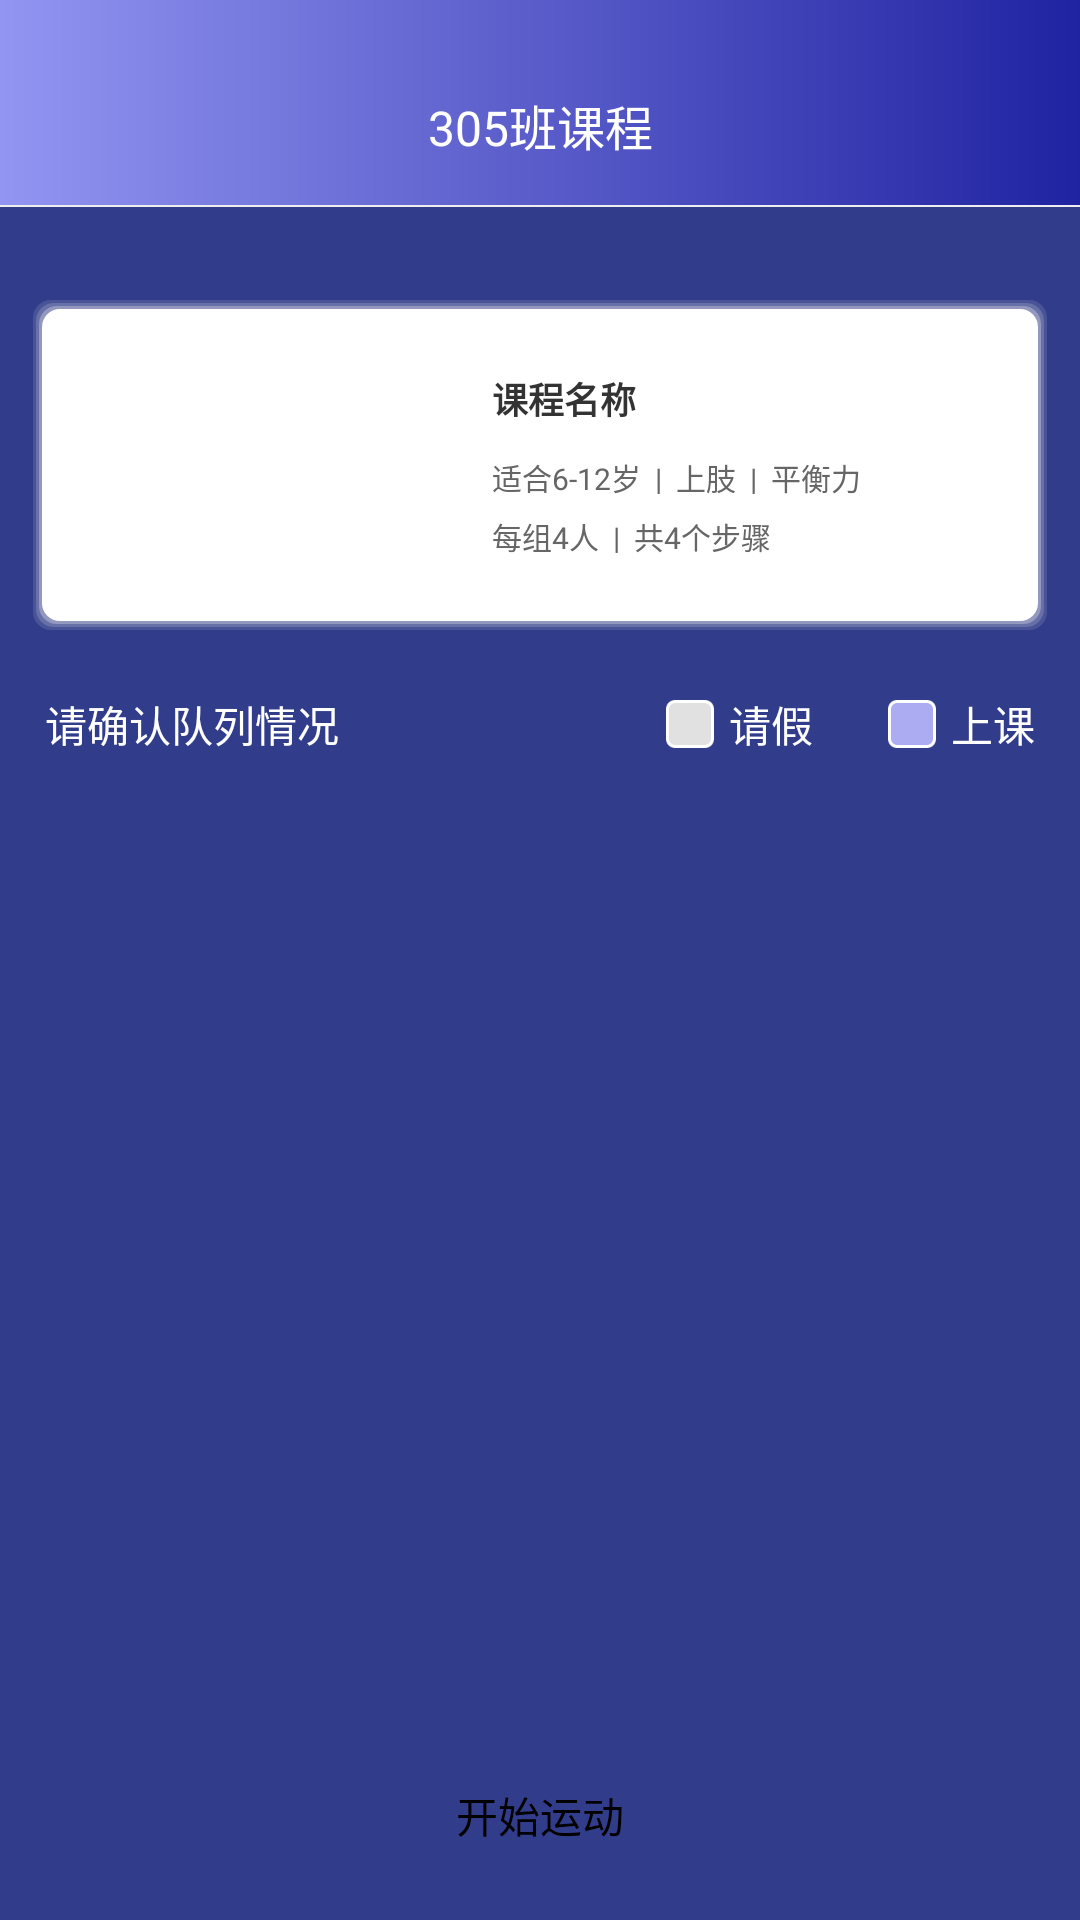

Layout XML and referenced resources for this Android screen:
<!-- AndroidManifest.xml: application theme AppTheme -->
<!-- res/layout/activity_home_two_xuesheng.xml -->
<?xml version="1.0" encoding="utf-8"?>
<LinearLayout xmlns:android="http://schemas.android.com/apk/res/android"
    xmlns:app="http://schemas.android.com/apk/res-auto"
    android:layout_width="match_parent"
    android:layout_height="match_parent"
    android:background="#313D8A"
    android:orientation="vertical">

    <RelativeLayout
        android:layout_width="match_parent"
        android:layout_height="wrap_content"
        android:layout_gravity="center"
        android:background="@drawable/bj_circle_three_x"
        android:paddingBottom="15dp">

        <ImageView
            android:id="@+id/iv_back"
            android:layout_width="wrap_content"
            android:layout_height="wrap_content"
            android:layout_alignTop="@id/tv_title"
            android:paddingHorizontal="15dp"
            android:scaleType="center"
            android:src="@mipmap/back_b" />

        <TextView
            android:id="@+id/tv_title"
            android:layout_width="match_parent"
            android:layout_height="wrap_content"
            android:layout_marginTop="@dimen/quan_ju_top_title"
            android:gravity="center"
            android:text="305班课程"
            android:textColor="@color/color_ffffff"
            android:textSize="16sp" />
    </RelativeLayout>

    <View
        android:layout_width="match_parent"
        android:layout_height="0.8dp"
        android:background="@color/line_gray" />

    <androidx.core.widget.NestedScrollView
        android:layout_width="match_parent"
        android:layout_height="match_parent"
        android:overScrollMode="never"
        android:fillViewport="true"
        android:scrollbars="none">

        <LinearLayout
            android:layout_width="match_parent"
            android:layout_height="match_parent"
            android:orientation="vertical">

            <RelativeLayout
                android:layout_width="match_parent"
                android:layout_height="wrap_content"
                android:layout_marginHorizontal="10dp"
                android:layout_marginTop="30dp"
                android:background="@drawable/shape_yy_ff_all_6"
                android:orientation="vertical"
                android:paddingVertical="20dp">

                <ImageView
                    android:id="@+id/iv_icon"
                    android:layout_width="120dp"
                    android:layout_height="wrap_content"
                    android:layout_alignTop="@id/tv_name"
                    android:layout_alignBottom="@id/tv_type_2"
                    android:layout_marginHorizontal="15dp"
                    android:scaleType="fitXY"
                    android:src="@drawable/ic_launcher_background" />

                <TextView
                    android:id="@+id/tv_name"
                    android:layout_width="wrap_content"
                    android:layout_height="wrap_content"
                    android:layout_toEndOf="@id/iv_icon"
                    android:paddingTop="5dp"
                    android:text="课程名称"
                    android:textColor="@color/color_333333"
                    android:textSize="@dimen/sp_12"
                    android:textStyle="bold" />

                <TextView
                    android:id="@+id/tv_type_1"
                    android:layout_width="wrap_content"
                    android:layout_height="wrap_content"
                    android:layout_below="@id/tv_name"
                    android:layout_marginTop="10dp"
                    android:layout_toEndOf="@id/iv_icon"
                    android:text="适合6-12岁  |  上肢  |  平衡力"
                    android:textColor="@color/color_666666"
                    android:textSize="@dimen/dp_10" />

                <TextView
                    android:id="@+id/tv_type_2"
                    android:layout_width="wrap_content"
                    android:layout_height="wrap_content"
                    android:layout_below="@id/tv_type_1"
                    android:layout_marginTop="5dp"
                    android:layout_toEndOf="@id/iv_icon"
                    android:paddingBottom="5dp"
                    android:text="每组4人  |  共4个步骤"
                    android:textColor="@color/color_666666"
                    android:textSize="@dimen/dp_10" />
            </RelativeLayout>

            <LinearLayout
                android:layout_width="match_parent"
                android:layout_height="wrap_content"
                android:layout_marginHorizontal="15dp"
                android:layout_marginTop="20dp">

                <TextView
                    android:layout_width="0dp"
                    android:layout_height="wrap_content"
                    android:layout_weight="1"
                    android:text="请确认队列情况"
                    android:textColor="@color/white"
                    android:textSize="14sp" />

                <TextView
                    android:layout_width="wrap_content"
                    android:layout_height="wrap_content"
                    android:drawableStart="@drawable/ic_xuesheng_1"
                    android:drawablePadding="5dp"
                    android:text="请假"
                    android:textColor="@color/white"
                    android:textSize="14sp" />

                <TextView
                    android:layout_width="wrap_content"
                    android:layout_height="wrap_content"
                    android:layout_marginStart="25dp"
                    android:drawableStart="@drawable/ic_xuesheng_2"
                    android:drawablePadding="5dp"
                    android:text="上课"
                    android:textColor="@color/white"
                    android:textSize="14sp" />

            </LinearLayout>

            <androidx.recyclerview.widget.RecyclerView
                android:id="@+id/rv_list"
                android:layout_width="match_parent"
                android:layout_height="0dp"
                android:layout_weight="1"
                android:layout_marginHorizontal="15dp"
                android:layout_marginTop="10dp"
                app:layoutManager="androidx.recyclerview.widget.LinearLayoutManager" />

            <LinearLayout
                android:layout_width="match_parent"
                android:layout_height="wrap_content"
                android:layout_marginHorizontal="35dp"
                android:layout_marginVertical="20dp"
                android:visibility="gone"
                android:background="@drawable/shape_radius_fff"
                android:paddingHorizontal="20dp"
                android:paddingVertical="@dimen/dp_10">

                <TextView
                    android:layout_width="0dp"
                    android:layout_height="wrap_content"
                    android:layout_weight="1"
                    android:text="计算方式"
                    android:textColor="@color/color_000000"
                    android:textSize="@dimen/sp_14" />

                <TextView
                    android:id="@+id/tv_jishi"
                    android:layout_width="wrap_content"
                    android:layout_height="wrap_content"
                    android:text="不计时  >"
                    android:textColor="@color/color_text_theme"
                    android:textSize="@dimen/sp_14"
                    android:textStyle="bold" />
            </LinearLayout>

            <Button
                android:id="@+id/btn_kaishiyundong"
                android:layout_width="match_parent"
                android:layout_height="@dimen/dp_40"
                android:layout_margin="15dp"
                android:background="@drawable/shape_radius_fff"
                android:gravity="center"
                android:text="开始运动"
                android:textColor="@color/color_000000" />

        </LinearLayout>
    </androidx.core.widget.NestedScrollView>
</LinearLayout>
<!-- resources referenced by this layout -->
<resources>
  <color name="color_000000">#000000</color>
  <color name="color_333333">#333333</color>
  <color name="color_666666">#666666</color>
  <color name="color_ffffff">#ffffff</color>
  <color name="color_text_theme">#393B93</color>
  <color name="line_gray">#eeeeee</color>
  <color name="white">#FFFFFF</color>
  <dimen name="dp_10">10dp</dimen>
  <dimen name="dp_40">40dp</dimen>
  <dimen name="quan_ju_top_title">30dp</dimen>
  <dimen name="sp_12">12sp</dimen>
  <dimen name="sp_14">14sp</dimen>
  <!-- drawable bj_circle_three_x (drawable) -->
  <?xml version="1.0" encoding="utf-8"?>
  <shape xmlns:android="http://schemas.android.com/apk/res/android">
      <corners />
  
      <gradient
          android:centerX="0.3"
          android:centerY="0.9"
          android:startColor="#9295F1"
          android:endColor="#2023A1"
          android:type="linear" />
  </shape>
  <!-- drawable ic_xuesheng_1: png bitmap (drawable-xxhdpi, 624 bytes) -->
  <!-- drawable ic_xuesheng_2: png bitmap (drawable-xxhdpi, 675 bytes) -->
  <!-- drawable shape_yy_ff_all_6 (drawable) -->
  <?xml version="1.0" encoding="utf-8"?>
  <layer-list xmlns:android="http://schemas.android.com/apk/res/android">
  
      <item>
          <shape android:shape="rectangle">
              <padding
                  android:bottom="1dp"
                  android:left="1dp"
                  android:right="1dp"
                  android:top="1dp" />
              <solid android:color="#00eeeeee" />
              <corners android:radius="6dp" />
          </shape>
      </item>
      <item>
          <shape android:shape="rectangle">
              <padding
                  android:bottom="1dp"
                  android:left="1dp"
                  android:right="1dp"
                  android:top="1dp" />
              <solid android:color="#20eeeeee" />
              <corners android:radius="6dp" />
          </shape>
      </item>
  
      <item>
          <shape android:shape="rectangle">
              <padding
                  android:bottom="1dp"
                  android:left="1dp"
                  android:right="1dp"
                  android:top="1dp" />
              <solid android:color="#30eeeeee" />
              <corners android:radius="6dp" />
          </shape>
      </item>
  
      <item>
          <shape android:shape="rectangle">
              <padding
                  android:bottom="1dp"
                  android:left="1dp"
                  android:right="1dp"
                  android:top="1dp" />
              <solid android:color="#50eeeeee" />
              <corners android:radius="6dp" />
          </shape>
      </item>
  
      
      <item>
          <shape
              android:shape="rectangle"
              android:useLevel="false">
              
              <solid android:color="#ffffff" />
              <corners android:radius="6dp" />
          </shape>
      </item>
  </layer-list>
  <style name="AppTheme" parent="Theme.AppCompat.Light.NoActionBar">
          
          <item name="colorPrimary">@color/white</item>
          <item name="colorPrimaryDark">@color/white</item>
          <item name="colorAccent">@color/white</item>
          <item name="android:textColorTertiary">@color/color_000000</item>
          <item name="android:windowIsTranslucent">false</item>
      </style>
</resources>
